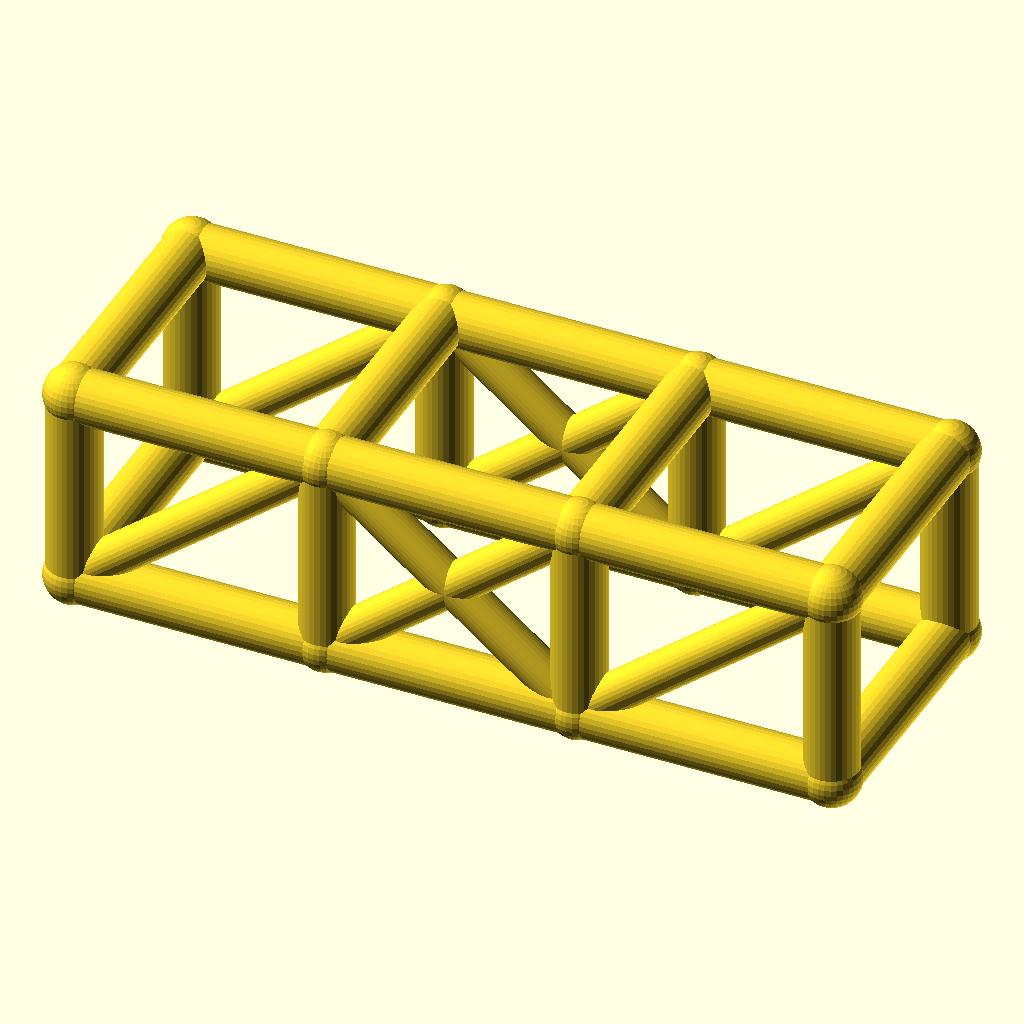
Cell 1: rendered with the file's own defaults.
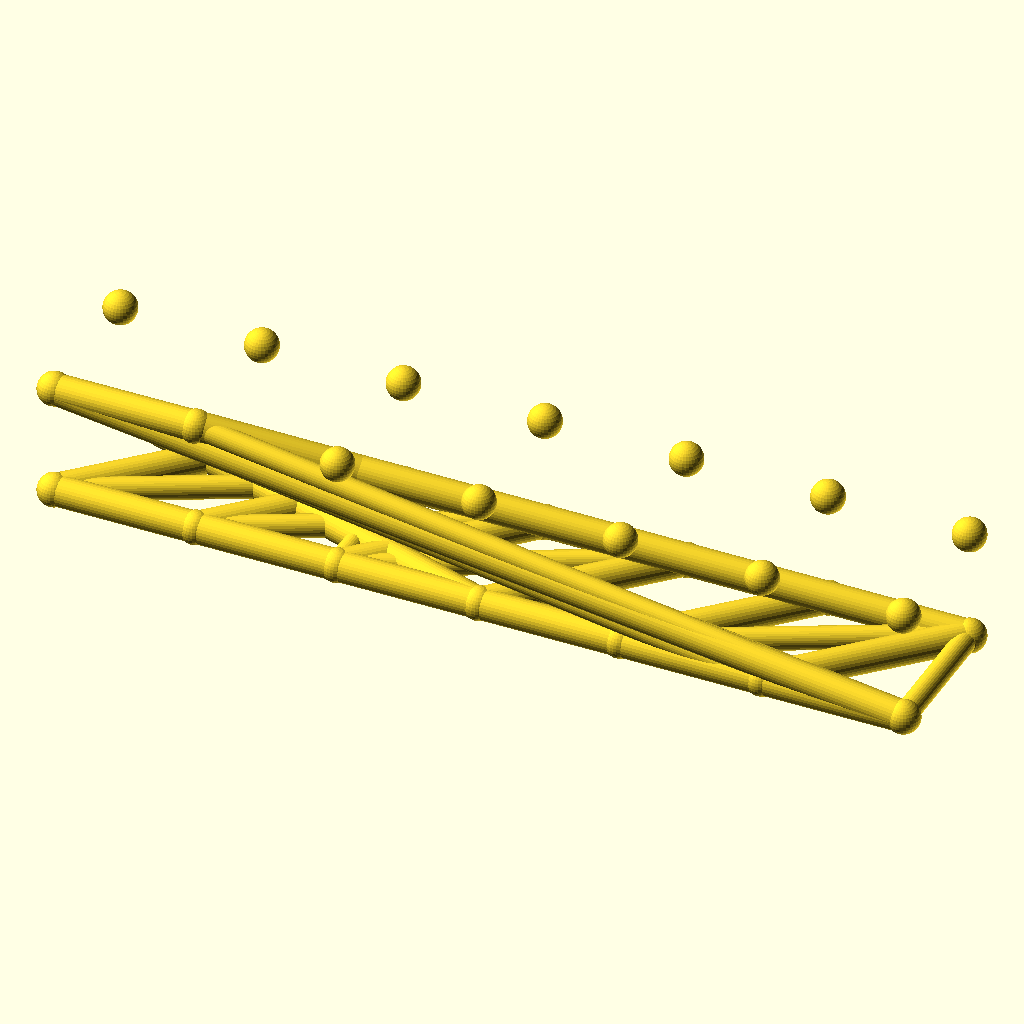
Cell 2 — bays set to 6, the other parameters unchanged.
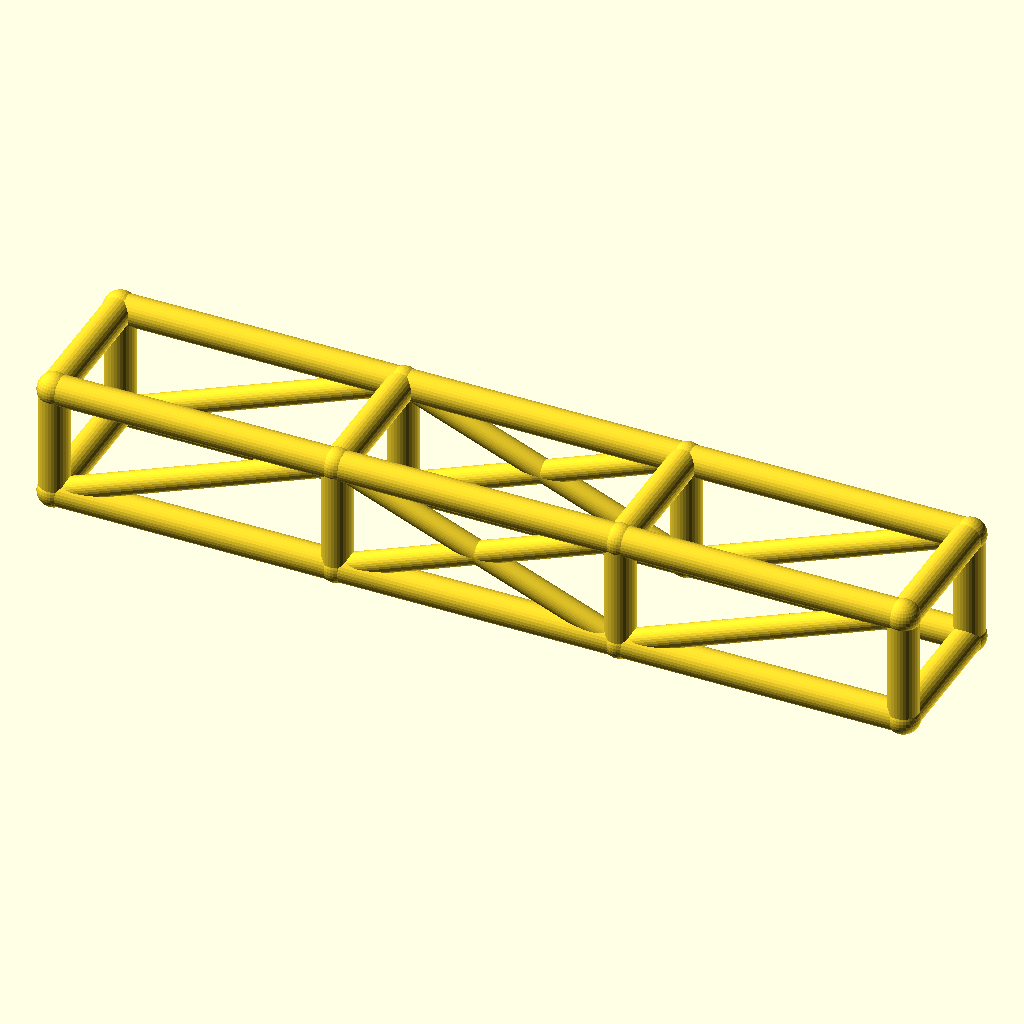
Cell 3: bay_l = 76 (everything else at default).
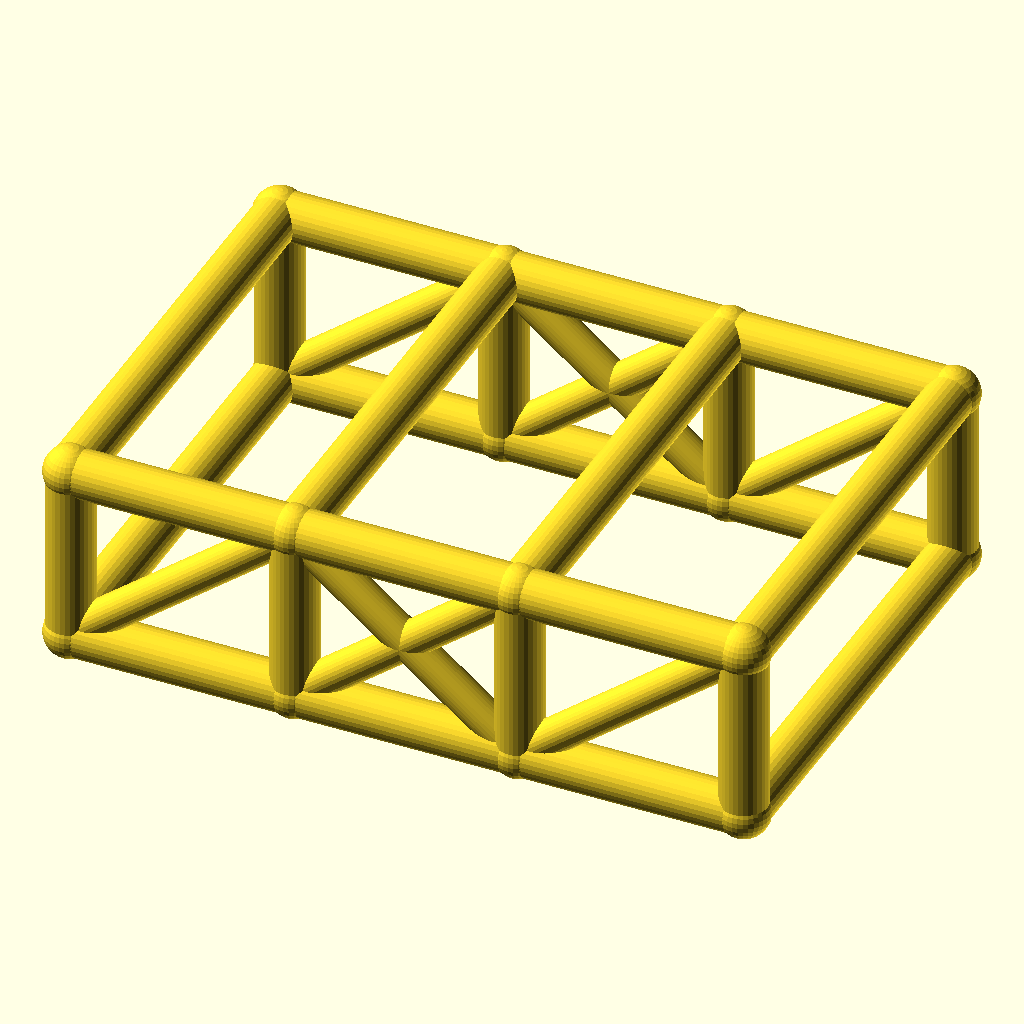
Cell 4 — cage_w set to 76, the other parameters unchanged.
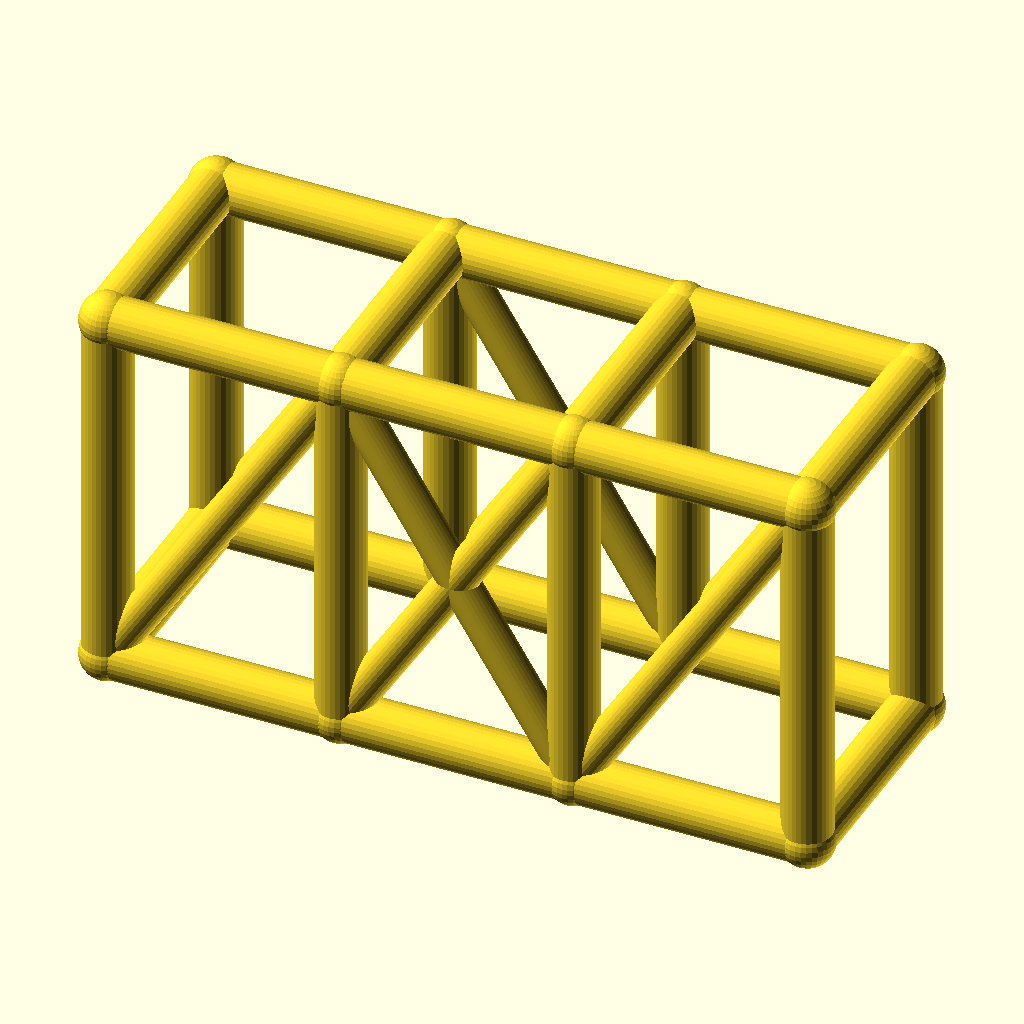
Cell 5 — cage_h set to 60, the other parameters unchanged.
All cells are drawn from the same view direction (rotation 55°, 0°, 25°, orthographic, colour scheme Cornfield), but the view is re-fitted for each cell, so position and scale can differ between cells as well as the parameter.
Source of the model, optional_data/data/wire2/rollcages/scene_0067.scad:
$fn = 32;

// ----------------------------------------------------------------------
// Roll cage: 3 bays x 2 sections, bays 38 mm, 38 x 30 mm section
// ----------------------------------------------------------------------

// --- parameters (mm) ---
bays = 3;                 // number of bays along X
sections = 2;             // levels of the cage
bay_l = 38;               // bay length, X
cage_w = 38;              // cage width, Y
cage_h = 30;              // cage height, Z
rail_r = 4;               // rail and hoop radius
diag_r = 3;               // diagonal brace radius
joint_r = 4.4;            // joint ball radius

bbox_x = bays * bay_l + 2 * joint_r;  // overall X, joints included
bbox_y = cage_w + 2 * joint_r;  // overall Y, joints included
bbox_z = cage_h + 2 * joint_r;  // overall Z, joints included
rail_d = 2 * rail_r;  // rail stock diameter
diag_d = 2 * diag_r;  // diagonal stock diameter
joint_d = 2 * joint_r;  // joint ball diameter
cage_l = bays * bay_l;  // overall cage length
nodes = [for (lvl = [0, 1], side = [0, 1], st = [0 : bays]) [st * bay_l, side * cage_w, lvl * cage_h]];

module member(a, b, r) {
  /* round stock from joint a to joint b, ends buried in the joint balls */
  d = b - a;
  length = norm(d);
  translate(a) rotate([0, acos(d[2] / length), atan2(d[1], d[0])])
    cylinder(h = length, r = r);
}

module joint(p, r) {
  /* ball at the joint centre, fatter than every member meeting there */
  translate(p) sphere(r = r);
}

/* members - each call is one graph edge */
member(nodes[0], nodes[1], rail_r);
member(nodes[1], nodes[2], rail_r);
member(nodes[2], nodes[3], rail_r);
member(nodes[4], nodes[5], rail_r);
member(nodes[5], nodes[6], rail_r);
member(nodes[6], nodes[7], rail_r);
member(nodes[8], nodes[9], rail_r);
member(nodes[9], nodes[10], rail_r);
member(nodes[10], nodes[11], rail_r);
member(nodes[12], nodes[13], rail_r);
member(nodes[13], nodes[14], rail_r);
member(nodes[14], nodes[15], rail_r);
member(nodes[0], nodes[8], rail_r);
member(nodes[1], nodes[9], rail_r);
member(nodes[2], nodes[10], rail_r);
member(nodes[3], nodes[11], rail_r);
member(nodes[4], nodes[12], rail_r);
member(nodes[5], nodes[13], rail_r);
member(nodes[6], nodes[14], rail_r);
member(nodes[7], nodes[15], rail_r);
member(nodes[8], nodes[12], rail_r);
member(nodes[9], nodes[13], rail_r);
member(nodes[10], nodes[14], rail_r);
member(nodes[11], nodes[15], rail_r);
member(nodes[0], nodes[4], rail_r);
member(nodes[3], nodes[7], rail_r);
member(nodes[0], nodes[9], diag_r);
member(nodes[1], nodes[10], diag_r);
member(nodes[9], nodes[2], diag_r);
member(nodes[2], nodes[11], diag_r);
member(nodes[4], nodes[13], diag_r);
member(nodes[5], nodes[14], diag_r);
member(nodes[13], nodes[6], diag_r);
member(nodes[6], nodes[15], diag_r);

/* joint balls */
for (p = nodes) joint(p, joint_r);
Parameter table extracted from the source (name, type, default, range or options):
bays: number, default 3
sections: number, default 2
bay_l: number, default 38
cage_w: number, default 38
cage_h: number, default 30
rail_r: number, default 4
diag_r: number, default 3
joint_r: number, default 4.4
